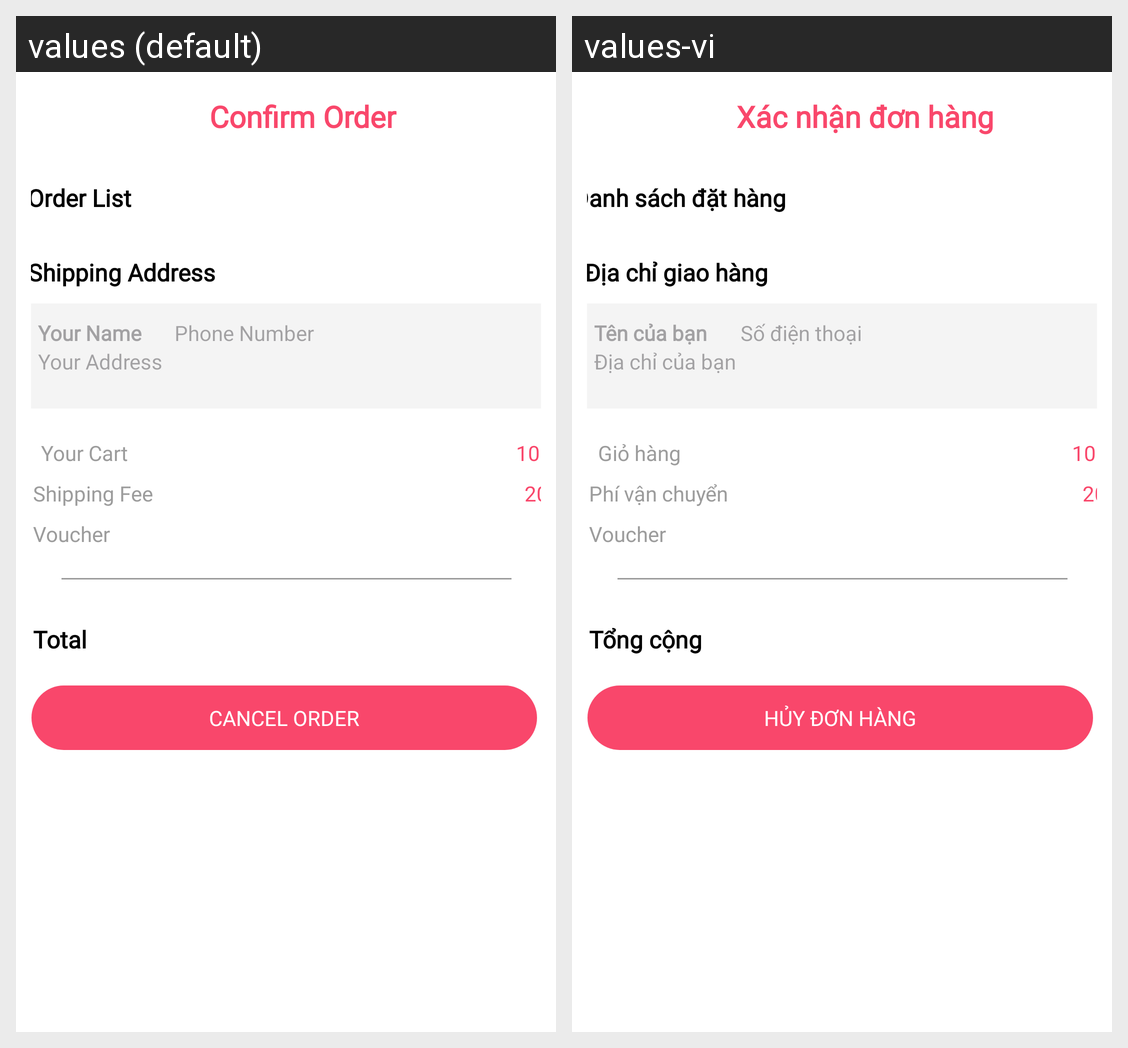

For this localized Android screen grid, give each drawn string resource with its value in every locale shown.
Android screen res/layout/activity_confirm_order_user.xml rendered under 2 locales, left to right: values (default), values-vi. Device: Nexus 5 (rendered at 1080×1920; each locale shown at half size, 540×960, under a caption strip naming it); theme Theme.MiladyApp.
Strings drawn on this screen, with the default value and each locale's value (text and hints the layout hard-codes, and strings that could not be matched under every locale, appear in the picture but are not listed):

confirm_order
  values: Confirm Order
  values-vi: Xác nhận đơn hàng

order_list
  values: Order List
  values-vi: Danh sách đặt hàng

shipping_address
  values: Shipping Address
  values-vi: Địa chỉ giao hàng

your_name
  values: Your Name
  values-vi: Tên của bạn

phone_number
  values: Phone Number
  values-vi: Số điện thoại

your_address
  values: Your Address
  values-vi: Địa chỉ của bạn

shipping_fee
  values: Shipping Fee
  values-vi: Phí vận chuyển

your_Cart
  values: Your Cart
  values-vi: Giỏ hàng

voucher
  values: Voucher
  values-vi: Voucher

total
  values: Total
  values-vi: Tổng cộng

cancel_order
  values: Cancel Order
  values-vi: Hủy đơn hàng
